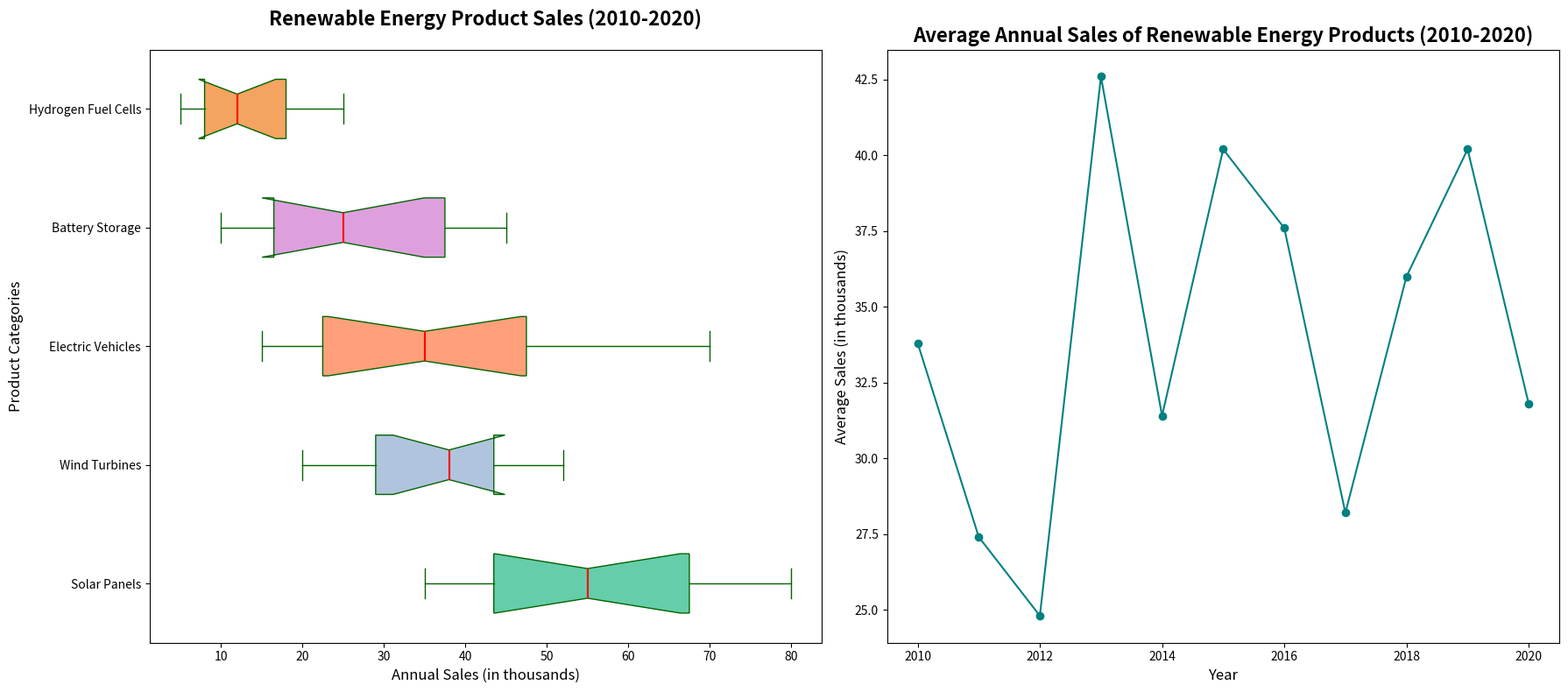

This figure's Python source:
import matplotlib.pyplot as plt
import numpy as np

# Data preparation
categories = ['Solar Panels', 'Wind Turbines', 'Electric Vehicles', 'Battery Storage', 'Hydrogen Fuel Cells']

solar_panels_sales = [42, 60, 35, 70, 55, 80, 65, 40, 50, 75, 45]
wind_turbines_sales = [38, 25, 50, 28, 42, 52, 20, 35, 30, 40, 45]
electric_vehicles_sales = [25, 20, 18, 70, 45, 35, 60, 40, 50, 30, 15]
battery_storage_sales = [42, 25, 15, 35, 10, 22, 18, 12, 30, 40, 45]
hydrogen_fuel_cells_sales = [22, 7, 6, 10, 5, 12, 25, 14, 20, 16, 9]

sales_data = [solar_panels_sales, wind_turbines_sales, electric_vehicles_sales,
               battery_storage_sales, hydrogen_fuel_cells_sales]

average_sales = np.mean([solar_panels_sales, wind_turbines_sales, electric_vehicles_sales,
                         battery_storage_sales, hydrogen_fuel_cells_sales], axis=0)
years = list(range(2010, 2020 + 1))

# Plot setup
fig, (ax1, ax2) = plt.subplots(1, 2, figsize=(18, 8))

# First subplot: Horizontal Box Plot
ax1.boxplot(sales_data, patch_artist=True, labels=categories, notch=True, vert=False,
            boxprops=dict(facecolor='lightgreen', color='darkgreen'),
            whiskerprops=dict(color='darkgreen'),
            capprops=dict(color='darkgreen'),
            medianprops=dict(color='red', linewidth=1.5))

new_colors = ['mediumaquamarine', 'lightsteelblue', 'lightsalmon', 'plum', 'sandybrown']
for patch, color in zip(ax1.patches, new_colors):
    patch.set_facecolor(color)

ax1.set_title('Renewable Energy Product Sales (2010-2020)', fontsize=16, weight='bold', pad=20)
ax1.set_xlabel('Annual Sales (in thousands)', fontsize=12)
ax1.set_ylabel('Product Categories', fontsize=12)

# Second subplot: Line Plot for average annual sales
ax2.plot(years, average_sales, marker='o', linestyle='-', color='teal')
ax2.set_title('Average Annual Sales of Renewable Energy Products (2010-2020)', fontsize=16, weight='bold')
ax2.set_xlabel('Year', fontsize=12)
ax2.set_ylabel('Average Sales (in thousands)', fontsize=12)

plt.tight_layout()
plt.show()
